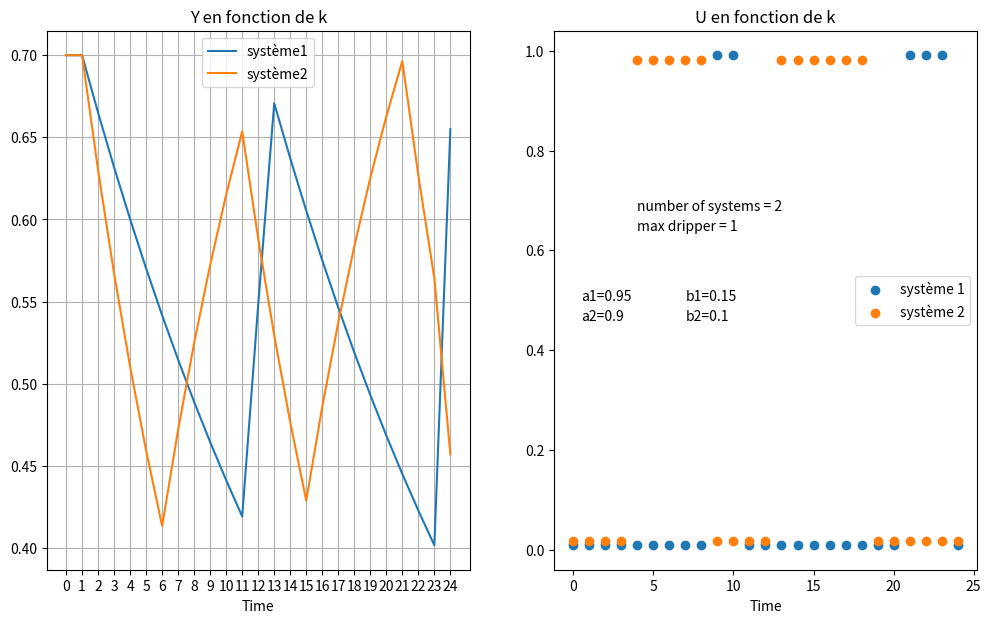

Generate this figure with matplotlib:
import numpy as np
import copy
import matplotlib.pyplot as plt
from scipy.spatial.distance import hamming
import bisect

N = 2 # nombre de goutteurs
t_max = 24
max_gouteur = 1 # nombre de goutteurs ouverts en même temps
I = [0.4, 0.7]

D = np.random.randint(low=1, high=2, size=N) # retard des n systèmes
D = [1 for i in range(N)]

k = np.sum(D)+N # taille du vecteur X

U = np.zeros((N, t_max+1))
X = np.matrix(np.zeros((k, t_max +1)))
Y = np.matrix(np.zeros((N, t_max +1)))
Y[:, :max(D)] = 0.7*np.ones((Y[:, :max(D)].shape))

A = np.matrix(np.zeros((k,k))) # matrice qui contient sur les blocs diagonaux les matrices A de chaque système
B = np.matrix(np.zeros((k,N))) # matrice qui contient sur les blocs diagonaux les matrices B de chaque système
C = np.zeros((N, k))
vect_a = np.random.random(N) # vecteur contenant 'a' pour chaque système
vect_b = np.random.random(N) # vecteur contenant 'b' pour chaque système

vect_a = [0.95, 0.90, 0.92, 0.97]
vect_b = [0.15, 0.10, 0.12, 0.12]
def remplir_mat_A(mat_A):
    somme_d = 0
    index_d = 0
    for d in D:
        len_currentA = d+1
        for i in range(len_currentA):
            if 0 < i < len_currentA - 1:
                mat_A[somme_d + i, somme_d] = 1
            if i == len_currentA -1:
                mat_A[somme_d + i, somme_d + i -1] = vect_b[index_d]
                mat_A[somme_d + i, somme_d + i] = vect_a[index_d]
        somme_d += d+1
        index_d += 1
    return mat_A

def remplir_mat_B(mat_B):
    somme_d = 0
    current_p = 0
    for d in D:
        mat_B[somme_d, current_p] = 1
        somme_d += d+1
        current_p += 1
    return mat_B

def remplir_mat_C(mat_C):
    c_d = 0
    c_ligne = 0
    for i in range(len(D)):
        d = D[i]
        if i == 0:
            c_d += d
            mat_C[c_ligne, c_d] = 1
        if i > 0:
            c_d += d+1
            mat_C[c_ligne, c_d] = 1
        c_ligne += 1
    return mat_C

def remplir_X0(M, Y):
    c_d = 0
    index_d = 0
    for d in D:
        c_d += d
        M[c_d] = Y[index_d, 0]
        c_d += 1
        index_d +=1
    return M

def remove(x, L):
    L1 = []
    for element in L:
        if not np.array_equal(element, x):
            L1.append(element)
    return L1

def détermine_all_u(Lu, X, i):
    if i == len(X):
        Lu.append(X)
    else:
        Y = copy.deepcopy(X)
        X[i] = 0
        return(détermine_all_u(Lu, X, i+1), détermine_all_u(Lu, Y, i+1))

def détermine_possible_u(Lu, max_gouteur):
    for u in Lu:
        compteur = 0
        for y in u:
            if y == 1:
                compteur += 1
        if compteur > max_gouteur:
            Lu = remove(u, Lu)
    return Lu
  
def get_last_index(L, x):
    last_index = 0
    for i in range(len(L)):
        if L[i] == x:
            last_index = i
    return last_index

def détermine_index_next_u(Lu):
    L_next_u = [[] for i in range(len(Lu))]
    for i1 in range(len(Lu)):
        L_hamming = []
        for i2 in range(len(Lu)):
            x = hamming(Lu[i1], Lu[i2])
            bisect.insort(L_hamming, x)
            index = get_last_index(L_hamming, x)
            L_next_u[i1] = L_next_u[i1][:index] + [i2] + L_next_u[i1][index:]
    return L_next_u

def make_u_plotable(U, i):
    for j in range(len(U)):
        if U[j] == 0:
            U[j] += 0.009*(i+1)
        else:
            U[j] -= 0.009*(i+1)

def get_position_in_L(L, e):
    for i in range(len(L)):
        if L[i] == e:
            return i

def calcul_u_optimal(Lu, X, Y, A, B, C, t_min, t_max, I, N, D):
    max_i_u = len(Lu)-1
    pos_i_u = 0
    i_um = 0
    c_t = 0
    L_iu_ium= [[0, 0] for i in range(t_max+1)]
    L_u = []
    is_not_finished = True
    L_index_next_u = détermine_index_next_u(Lu)
    while is_not_finished and c_t < t_max:
        c_u = Lu[L_index_next_u[i_um][pos_i_u]]
        X[:, c_t + 1 ] = A*X[:, c_t] + B*np.matrix(c_u).T
        Y[:, c_t + 1] = C*X[:, c_t + 1]
        compteur_système = 0
        for n in range(N):
            if I[0] < Y[n, c_t + 1] < I[1]:
                compteur_système += 1
                if compteur_système == N:
                    L_u.append(c_u)
                    c_t += 1
                    i_u = L_index_next_u[i_um][pos_i_u]
                    pos = get_position_in_L(L_index_next_u[i_u], L_index_next_u[i_um][pos_i_u])
                    i_um = i_u
                    pos_i_u = pos 
                    L_iu_ium[c_t] = [i_um, pos_i_u]   
            else:
                t = c_t - D[n]
                while get_position_in_L(L_index_next_u[L_iu_ium[t][0]], L_iu_ium[t][1]) == max_i_u and t >= 1:
                    t = t - 1
                if get_position_in_L(L_index_next_u[L_iu_ium[t][0]], L_iu_ium[t][1]) == max_i_u:
                    is_not_finished = False
                c_t = t
                c_ium = L_iu_ium[t][0]
                c_pos_iu  = L_iu_ium[t][1]
                i_um = c_ium
                pos_i_u = c_pos_iu +1  
                L_iu_ium[t] = [i_um, pos_i_u]
                L_u = L_u[:t]
                break
    if len(L_u) < t_max:
        print("NO SOLUTION FOUND")
    mat_action_min_cout = np.zeros((N, t_max+1))
    for i in range(len(L_u)):
        mat_action_min_cout[:, i] = L_u[i]
    return mat_action_min_cout


def prédiction(A, B, C, X, Y, I):
    Lu = []
    détermine_all_u(Lu, np.ones(N), 0)
    Lu = détermine_possible_u(Lu, max_gouteur)
    U[:, :] = calcul_u_optimal(Lu, X, Y, A, B, C, max(D), t_max, I, N, D)
    for t in range(1, t_max):
        X[:, t] = A*X[:, t-1] + B*np.matrix(U[:, t-1]).T
        Y[:, t] = C*X[:,  t-1]
    

A = remplir_mat_A(A)
B = remplir_mat_B(B)
C = remplir_mat_C(C)
X[:, :max(D)] = remplir_X0(X[:, :max(D)], Y)


prédiction(A, B, C, X, Y, I )

plt.figure(figsize=(12,7))
plt.subplot(122)
for i in range(len(U)):
    make_u_plotable(U[i, :], i)
    plt.scatter([j for j in range(t_max + 1)], U.T[:, i],  label=f"système {i+1}")
plt.text(4, 0.68, f"number of systems = {N}")
plt.text(4, 0.64, f"max dripper = {max_gouteur}")

for i in range(N):
    plt.text(0.5, 0.50-i*0.04, f"a{i+1}={vect_a[i]}")
    plt.text(7, 0.50-i*0.04, f"b{i+1}={vect_b[i]}")

plt.xlabel("Time")
plt.title("U en fonction de k")
plt.legend()

plt.subplot(121)
for i in range(len(Y)):
    plt.plot(Y.T[:, i], label=f"système{i+1}")
plt.grid()
plt.xticks([i for i in range(t_max+1)])
plt.title("Y en fonction de k")
plt.xlabel("Time")

plt.legend()
plt.show()
